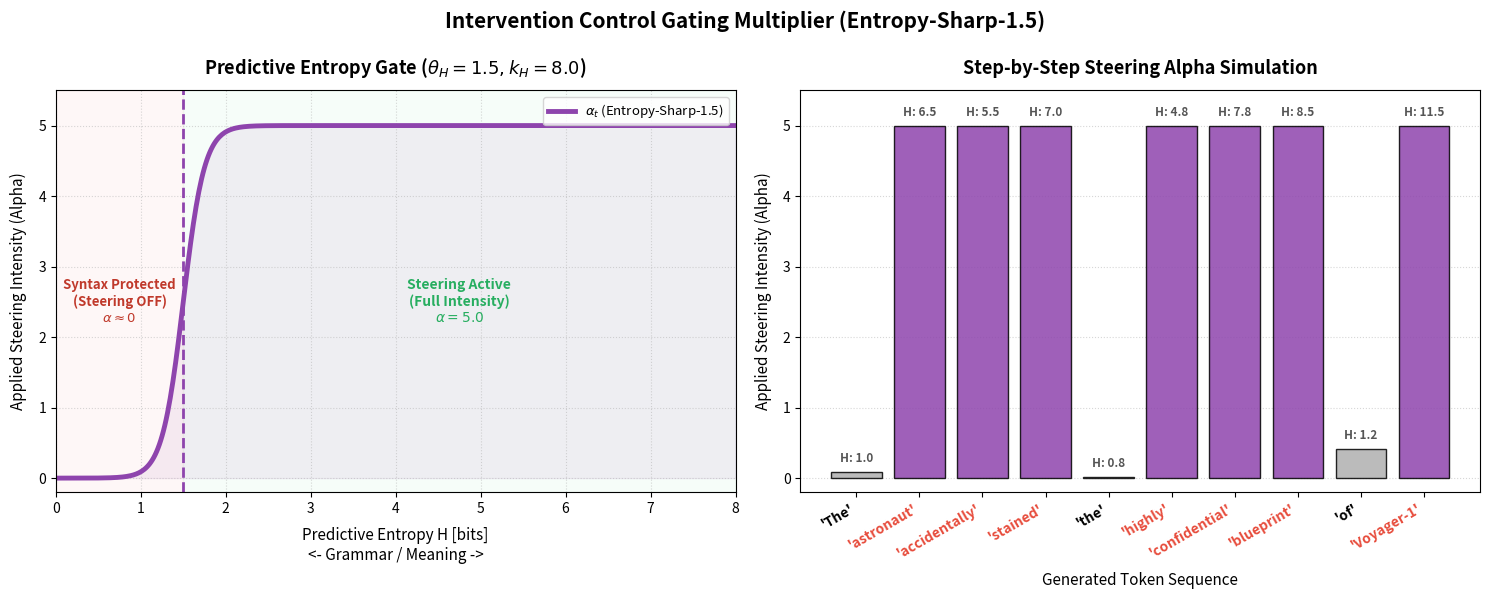

This chart was generated by the following Python code:
#!/usr/bin/env python
# -*- coding: utf-8 -*-
#
# scratch/plot_entropy_sharp_alpha.py
#

import numpy as np
import matplotlib.pyplot as plt
from pathlib import Path
import shutil

def sigmoid(x, k, theta):
    z = -k * (x - theta)
    z = np.clip(z, -500, 500)
    return 1 / (1 + np.exp(z))

def gating_function(h, k_H, theta_H, max_alpha=5.0):
    gain = sigmoid(h, k_H, theta_H)
    return gain * max_alpha

def main():
    max_alpha = 5.0
    theta_H = 1.5
    k_H = 8.0
    
    plt.close("all")
    fig, (ax_curve, ax_tokens) = plt.subplots(1, 2, figsize=(15, 6))
    
    # 1. Left Subplot: Alpha Gating Curve for Entropy-Sharp-1.5
    h_values = np.linspace(0, 8, 500)
    alpha_curve = gating_function(h_values, k_H, theta_H, max_alpha)
    
    ax_curve.plot(h_values, alpha_curve, color="#8e44ad", linewidth=3.5, label=r"$\alpha_t$ (Entropy-Sharp-1.5)")
    ax_curve.fill_between(h_values, 0, alpha_curve, color="#8e44ad", alpha=0.08)
    
    # Draw zones
    ax_curve.axvspan(0, 1.5, color="#e74c3c", alpha=0.04)
    ax_curve.text(0.75, 2.5, "Syntax Protected\n(Steering OFF)\n" + r"$\alpha \approx 0$", color="#c0392b", fontsize=9.5, fontweight="bold", ha="center", va="center")
    
    ax_curve.axvspan(1.5, 8, color="#2ecc71", alpha=0.04)
    ax_curve.text(4.75, 2.5, "Steering Active\n(Full Intensity)\n" + r"$\alpha = 5.0$", color="#27ae60", fontsize=10, fontweight="bold", ha="center", va="center")
    
    ax_curve.axvline(x=1.5, color="#8e44ad", linestyle="--", linewidth=2.0)
    
    ax_curve.set_title(r"Predictive Entropy Gate ($\theta_H=1.5, k_H=8.0$)", fontsize=13, fontweight="bold", pad=12)
    ax_curve.set_xlabel("Predictive Entropy H [bits]\n<- Grammar / Meaning ->", fontsize=11, labelpad=8)
    ax_curve.set_ylabel("Applied Steering Intensity (Alpha)", fontsize=11, labelpad=8)
    ax_curve.set_xlim(0, 8)
    ax_curve.set_ylim(-0.2, 5.5)
    ax_curve.grid(True, linestyle=":", alpha=0.5)
    ax_curve.legend(loc="upper right", fontsize=9.5)
    
    # 2. Right Subplot: Token Sequence Simulation
    tokens = ["The", "astronaut", "accidentally", "stained", "the", "highly", "confidential", "blueprint", "of", "Voyager-1"]
    h_sim = np.array([1.0, 6.5, 5.5, 7.0, 0.8, 4.8, 7.8, 8.5, 1.2, 11.5])
    
    alpha_sim = gating_function(h_sim, k_H, theta_H, max_alpha)
    
    # Color bars: Purple if steering is active, Gray if protected
    colors = ["#8e44ad" if a > 2.5 else "#b0b0b0" for a in alpha_sim]
    
    bars = ax_tokens.bar(np.arange(len(tokens)), alpha_sim, color=colors, edgecolor="black", alpha=0.85, zorder=3)
    
    # Annotate H value on top of each bar
    for idx, bar in enumerate(bars):
        yval = bar.get_height()
        ax_tokens.text(bar.get_x() + bar.get_width()/2, yval + 0.1, f"H: {h_sim[idx]:.1f}", 
                       ha='center', va='bottom', fontsize=8.5, fontweight="bold", color="#555555")
        
    ax_tokens.set_xticks(np.arange(len(tokens)))
    ax_tokens.set_xticklabels([f"'{t}'" for t in tokens], fontsize=10, fontweight="bold", rotation=30, ha="right")
    
    # Color text labels: Red for steered tokens (H >= 1.5)
    for idx, label in enumerate(ax_tokens.get_xticklabels()):
        if h_sim[idx] >= 1.5:
            label.set_color("#e74c3c")
            
    ax_tokens.set_title("Step-by-Step Steering Alpha Simulation", fontsize=13, fontweight="bold", pad=12)
    ax_tokens.set_xlabel("Generated Token Sequence", fontsize=11, labelpad=8)
    ax_tokens.set_ylabel("Applied Steering Intensity (Alpha)", fontsize=11, labelpad=8)
    ax_tokens.set_ylim(-0.2, 5.5)
    ax_tokens.grid(axis='y', linestyle=":", alpha=0.5)
    
    plt.suptitle("Intervention Control Gating Multiplier (Entropy-Sharp-1.5)", fontsize=15, fontweight="bold", y=0.99)
    plt.tight_layout()
    
    # Save image
    out_dir = Path("exp_token_intensity/exp_entropy_gating")
    out_dir.mkdir(parents=True, exist_ok=True)
    out_path = out_dir / "entropy_sharp_1.5_alpha_gating.png"
    plt.savefig(out_path, dpi=200, bbox_inches="tight")
    print(f"Saved Entropy-Sharp-1.5 gating plot to: {out_path}")
    
    # Copy to artifacts
    try:
        artifact_dir = Path("/home/s2550009/.gemini/antigravity-ide/brain/d66404fe-b75d-437e-af64-1fc20e801469")
        artifact_dir.mkdir(parents=True, exist_ok=True)
        dest_path = artifact_dir / "entropy_sharp_1.5_alpha_gating.png"
        shutil.copy(out_path, dest_path)
        print(f"Copied to artifact path: {dest_path}")
    except Exception as e:
        print(f"Error copying to artifact: {e}")

if __name__ == "__main__":
    main()
